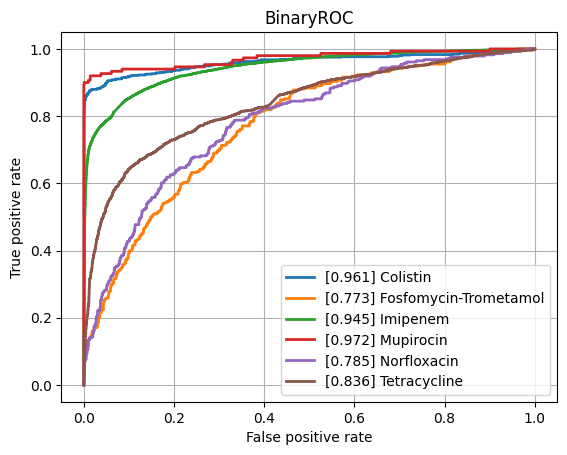

The file beside this chart, header and first rows:
class, ROCAUC, n_positives, n_negatives
Amikacin, 0.9317, 1110, 5452
Amoxicillin-Clavulanic acid, 0.8704, 4276, 6028
Ampicillin, 0.8941, 10106, 5637
Ampicillin-Amoxicillin, 0.9163, 5547, 1000
Cefazolin, 0.9201, 953, 1169
Cefepime, 0.8946, 3473, 8161
Cefpodoxime, 0.8524, 526, 931
Ceftazidime, 0.8566, 4438, 12262
Ceftriaxone, 0.8565, 3726, 10274
Cefuroxime, 0.9398, 6723, 1764
Ciprofloxacin, 0.8494, 6643, 16635
Clindamycin, 0.8557, 5540, 5554
Colistin, 0.9609, 773, 3626
Cotrimoxazole, 0.8413, 7967, 17419
Ertapenem, 0.8663, 98, 5443
Erythromycin, 0.8519, 5580, 4601
Fosfomycin, 0.8645, 1839, 6903
Fosfomycin-Trometamol, 0.7734, 310, 1013
Fusidic acid, 0.8447, 864, 1796
Gentamicin, 0.9351, 9352, 11488
Imipenem, 0.945, 7630, 16183
Levofloxacin, 0.9155, 3352, 5911
Meropenem, 0.9025, 2286, 16107
Mupirocin, 0.972, 150, 1193
Nitrofurantoin, 0.8598, 387, 3202
Norfloxacin, 0.7854, 283, 1515
Oxacillin, 0.8985, 2744, 3967
Penicillin, 0.9006, 2854, 958
Piperacillin-Tazobactam, 0.846, 6311, 13851
Rifampicin, 0.8665, 288, 6942
Teicoplanin, 0.9022, 65, 1759
Tetracycline, 0.8363, 1748, 5340
Tobramycin, 0.9068, 1271, 4359
Vancomycin, 0.9401, 590, 12167
micro, 0.9118, , 
macro, 0.8839, , 
